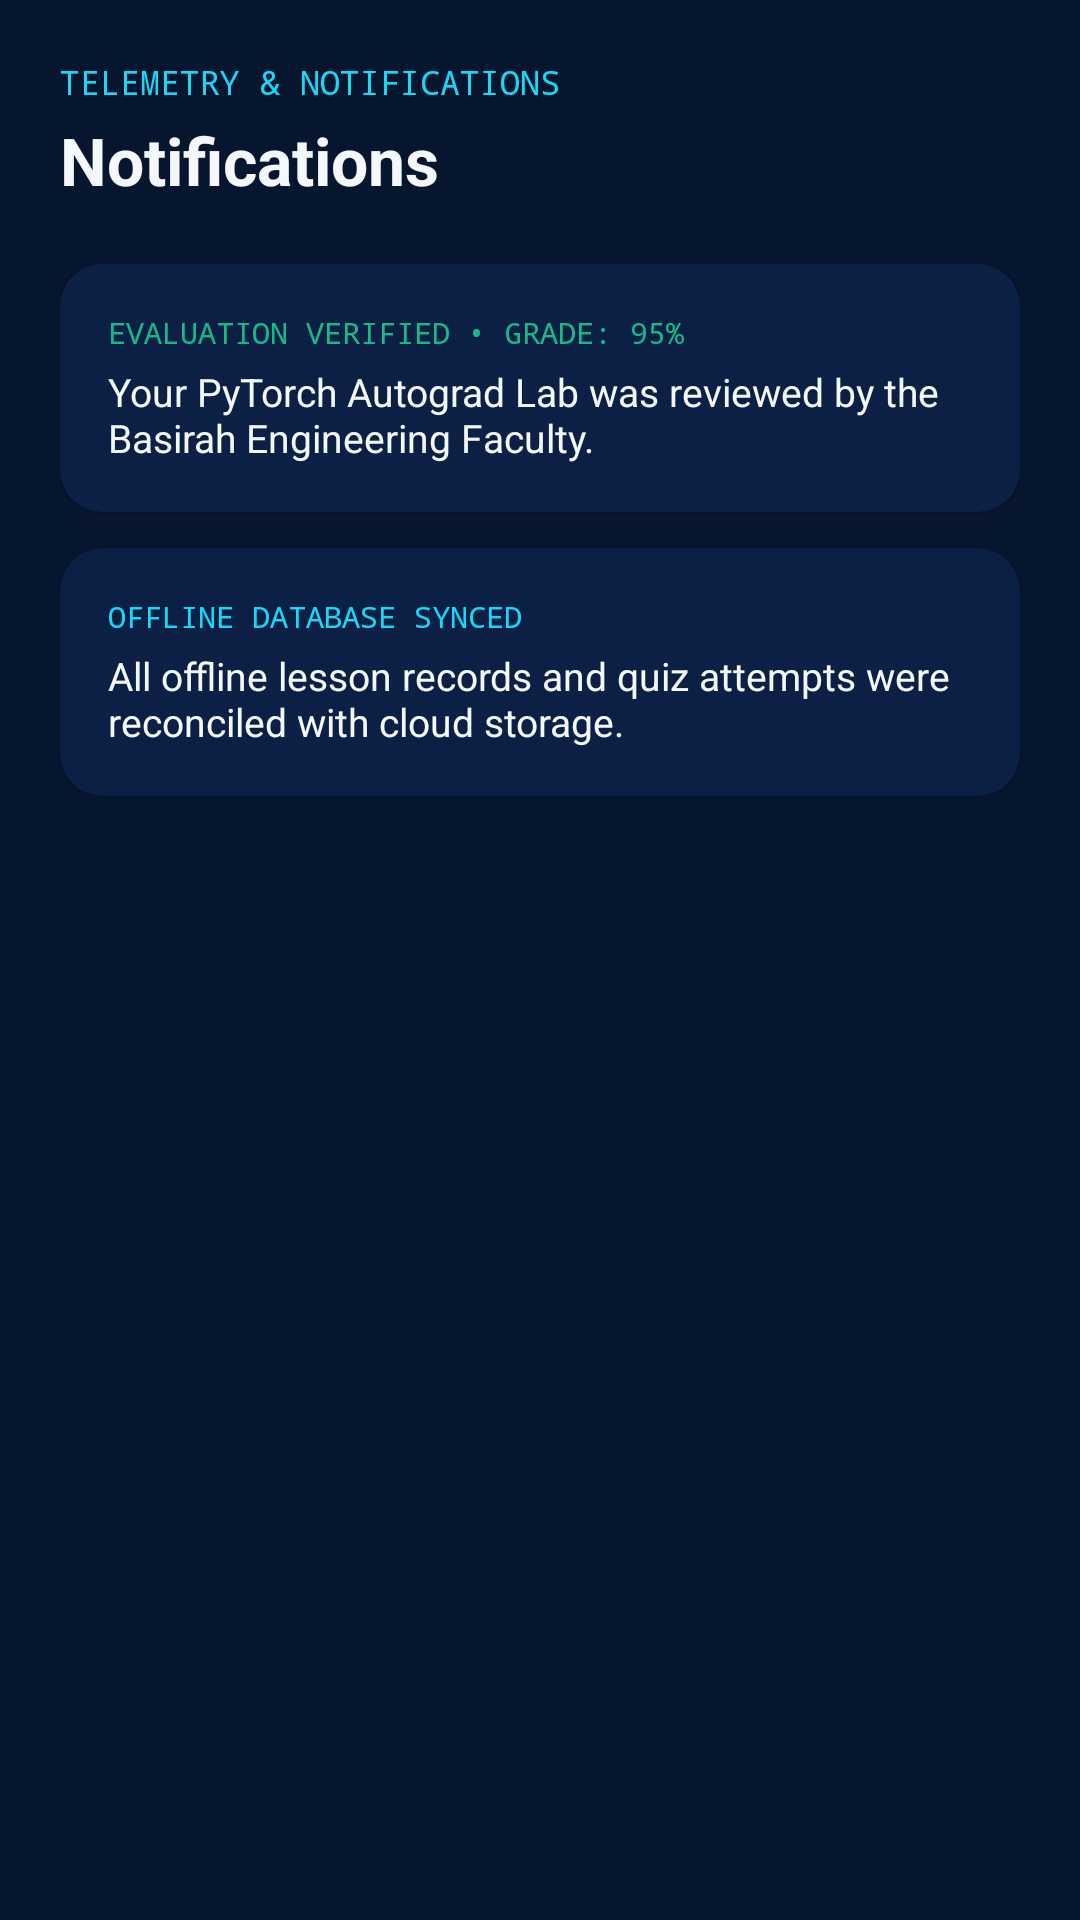

Produce the Android XML layout that renders to this screen, including the resource entries it uses.
<!-- AndroidManifest.xml: application theme Theme.BasirahAcademy -->
<!-- res/layout/activity_notifications.xml -->
<?xml version="1.0" encoding="utf-8"?>
<LinearLayout xmlns:android="http://schemas.android.com/apk/res/android"
    xmlns:app="http://schemas.android.com/apk/res-auto"
    android:layout_width="match_parent"
    android:layout_height="match_parent"
    android:background="@color/midnight_navy"
    android:orientation="vertical"
    android:padding="20dp">

    <TextView
        android:layout_width="wrap_content"
        android:layout_height="wrap_content"
        android:fontFamily="monospace"
        android:text="TELEMETRY &amp; NOTIFICATIONS"
        android:textColor="@color/crystal_cyan"
        android:textSize="11sp" />

    <TextView
        android:layout_width="match_parent"
        android:layout_height="wrap_content"
        android:layout_marginTop="4dp"
        android:text="Notifications"
        android:textColor="@color/pearl_white"
        android:textSize="22sp"
        android:textStyle="bold" />

    <LinearLayout
        android:layout_width="match_parent"
        android:layout_height="wrap_content"
        android:layout_marginTop="20dp"
        android:orientation="vertical">

        <androidx.cardview.widget.CardView
            android:layout_width="match_parent"
            android:layout_height="wrap_content"
            android:layout_marginBottom="12dp"
            app:cardBackgroundColor="@color/deep_space"
            app:cardCornerRadius="14dp">

            <LinearLayout
                android:layout_width="match_parent"
                android:layout_height="wrap_content"
                android:orientation="vertical"
                android:padding="16dp">

                <TextView
                    android:layout_width="wrap_content"
                    android:layout_height="wrap_content"
                    android:fontFamily="monospace"
                    android:text="EVALUATION VERIFIED • GRADE: 95%"
                    android:textColor="@color/status_success"
                    android:textSize="10sp" />

                <TextView
                    android:layout_width="match_parent"
                    android:layout_height="wrap_content"
                    android:layout_marginTop="4dp"
                    android:text="Your PyTorch Autograd Lab was reviewed by the Basirah Engineering Faculty."
                    android:textColor="@color/pearl_white"
                    android:textSize="13sp" />
            </LinearLayout>
        </androidx.cardview.widget.CardView>

        <androidx.cardview.widget.CardView
            android:layout_width="match_parent"
            android:layout_height="wrap_content"
            app:cardBackgroundColor="@color/deep_space"
            app:cardCornerRadius="14dp">

            <LinearLayout
                android:layout_width="match_parent"
                android:layout_height="wrap_content"
                android:orientation="vertical"
                android:padding="16dp">

                <TextView
                    android:layout_width="wrap_content"
                    android:layout_height="wrap_content"
                    android:fontFamily="monospace"
                    android:text="OFFLINE DATABASE SYNCED"
                    android:textColor="@color/crystal_cyan"
                    android:textSize="10sp" />

                <TextView
                    android:layout_width="match_parent"
                    android:layout_height="wrap_content"
                    android:layout_marginTop="4dp"
                    android:text="All offline lesson records and quiz attempts were reconciled with cloud storage."
                    android:textColor="@color/pearl_white"
                    android:textSize="13sp" />
            </LinearLayout>
        </androidx.cardview.widget.CardView>
    </LinearLayout>

</LinearLayout>
<!-- resources referenced by this layout -->
<resources>
  <color name="crystal_cyan">#16D9F5</color>
  <color name="deep_space">#0B2044</color>
  <color name="midnight_navy">#07162F</color>
  <color name="pearl_white">#F4F7FC</color>
  <color name="status_success">#19B887</color>
  <style name="Theme.BasirahAcademy" parent="Theme.Material3.Dark.NoActionBar">
          
          <item name="colorPrimary">@color/crystal_cyan</item>
          <item name="colorOnPrimary">@color/midnight_navy</item>
          <item name="colorPrimaryContainer">@color/royal_cobalt</item>
          <item name="colorOnPrimaryContainer">@color/pearl_white</item>
  
          <item name="colorSecondary">@color/luxury_gold</item>
          <item name="colorOnSecondary">@color/midnight_navy</item>
          <item name="colorSecondaryContainer">@color/deep_space</item>
          <item name="colorOnSecondaryContainer">@color/champagne_gold</item>
  
          <item name="colorTertiary">@color/electric_blue</item>
          <item name="colorOnTertiary">@color/pearl_white</item>
  
          <item name="android:colorBackground">@color/midnight_navy</item>
          <item name="colorOnBackground">@color/pearl_white</item>
          <item name="colorSurface">@color/deep_space</item>
          <item name="colorOnSurface">@color/pearl_white</item>
  
          <item name="colorError">@color/status_error</item>
          <item name="colorOnError">@color/pearl_white</item>
  
          
          <item name="android:statusBarColor">@color/midnight_navy</item>
          <item name="android:navigationBarColor">@color/midnight_navy</item>
          <item name="android:windowLightStatusBar" tools:targetApi="m">false</item>
      </style>
  <color name="royal_cobalt">#145BD7</color>
  <color name="luxury_gold">#D9A83F</color>
  <color name="champagne_gold">#F2D18B</color>
  <color name="electric_blue">#287BFF</color>
  <color name="status_error">#EF5D69</color>
</resources>
